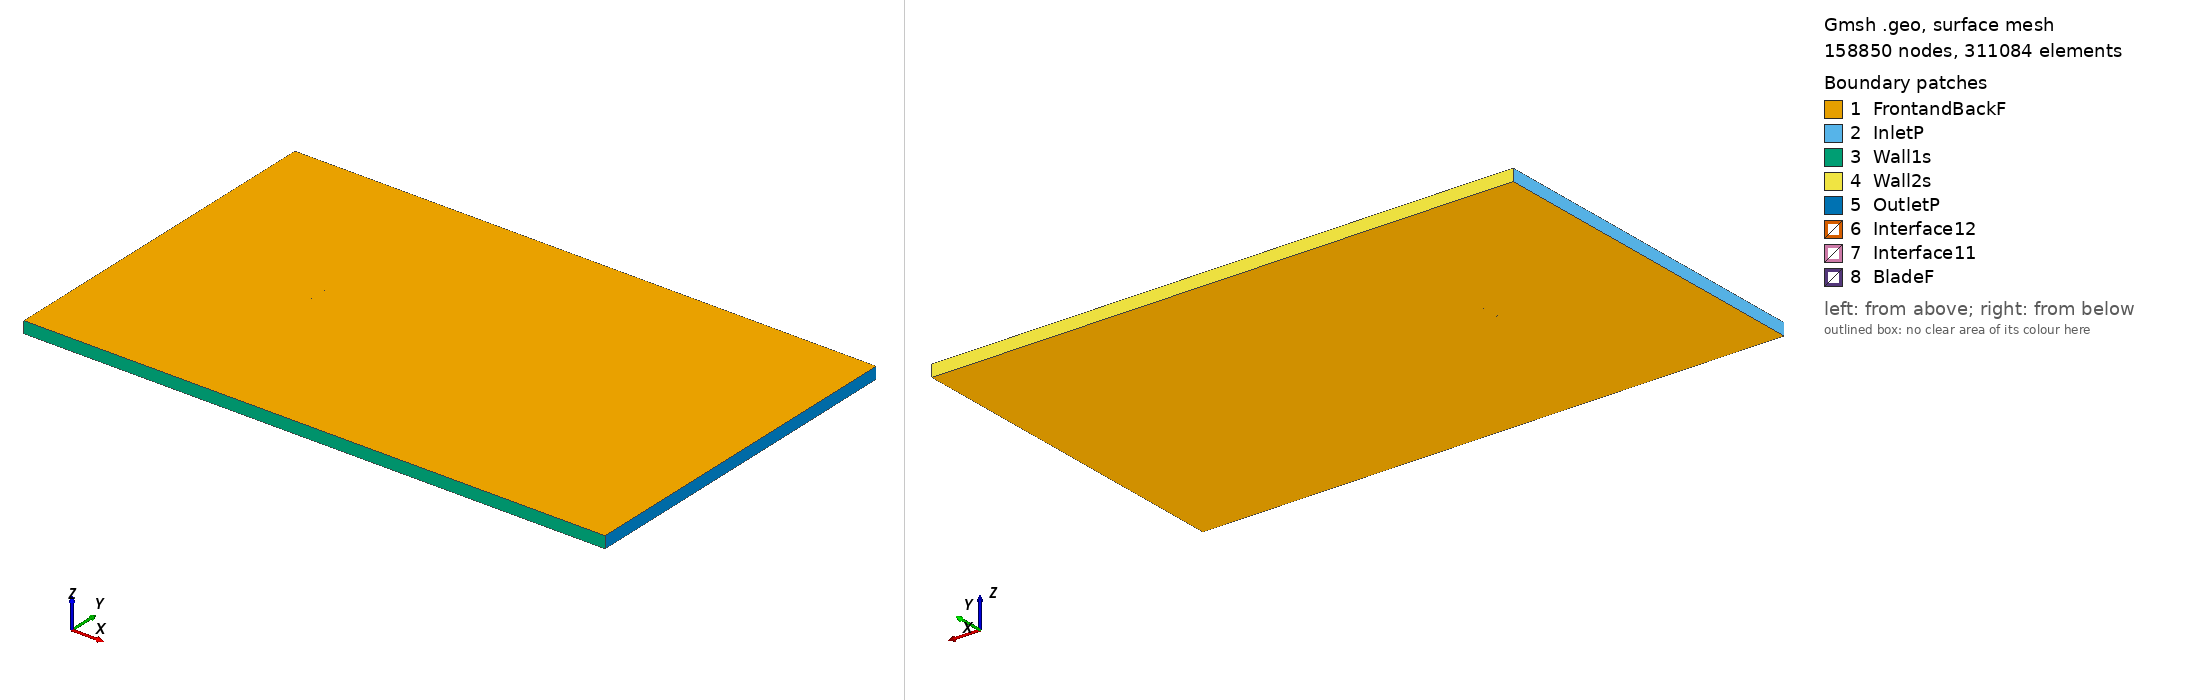

Gmsh geometry script, surface-meshed: 158850 nodes, 311084 surface elements. Boundary patches (legend numbers): 1 FrontandBackF, 2 InletP, 3 Wall1s, 4 Wall2s, 5 OutletP, 6 Interface12, 7 Interface11, 8 BladeF. Left view from above one corner, right view from below the opposite corner. Legend entries are the model's physical surfaces. The drawing asked Gmsh for element sizes between 1% and 20% of the model's largest extent; the script's own settings can give other sizes.

=== goe769_tsr_-3.611_aoa_5.9685.geo (drawn) ===
SetFactory("OpenCASCADE");

Point(1) = {0.074736, 0.721243, 0, 1.0};
Point(2) = {0.074252, 0.721387, 0, 1.0};
Point(3) = {0.066577, 0.723648, 0, 1.0};
Point(4) = {0.051225, 0.728155, 0, 1.0};
Point(5) = {0.035877, 0.732693, 0, 1.0};
Point(6) = {0.020530, 0.737247, 0, 1.0};
Point(7) = {0.005167, 0.741644, 0, 1.0};
Point(8) = {-0.010262, 0.745416, 0, 1.0};
Point(9) = {-0.025773, 0.748404, 0, 1.0};
Point(10) = {-0.033575, 0.749445, 0, 1.0};
Point(11) = {-0.041429, 0.750000, 0, 1.0};
Point(12) = {-0.049341, 0.749992, 0, 1.0};
Point(13) = {-0.057358, 0.748982, 0, 1.0};
Point(14) = {-0.065578, 0.746031, 0, 1.0};
Point(15) = {-0.069850, 0.743006, 0, 1.0};
Point(16) = {-0.072067, 0.740719, 0, 1.0};
Point(17) = {-0.074593, 0.735473, 0, 1.0};
Point(18) = {-0.072995, 0.731844, 0, 1.0};
Point(19) = {-0.071118, 0.730876, 0, 1.0};
Point(20) = {-0.067265, 0.729894, 0, 1.0};
Point(21) = {-0.059436, 0.729104, 0, 1.0};
Point(22) = {-0.051565, 0.728721, 0, 1.0};
Point(23) = {-0.043690, 0.728369, 0, 1.0};
Point(24) = {-0.035811, 0.728064, 0, 1.0};
Point(25) = {-0.027934, 0.727728, 0, 1.0};
Point(26) = {-0.012201, 0.726868, 0, 1.0};
Point(27) = {0.003514, 0.725836, 0, 1.0};
Point(28) = {0.019213, 0.724647, 0, 1.0};
Point(29) = {0.034900, 0.723349, 0, 1.0};
Point(30) = {0.050576, 0.721941, 0, 1.0};
Point(31) = {0.066251, 0.720533, 0, 1.0};
Point(32) = {0.074089, 0.719821, 0, 1.0};
Point(33) = {0.074583, 0.719775, 0, 1.0};
Point(34) = {-0.074736, -0.721243, 0, 1.0};
Point(35) = {-0.074252, -0.721387, 0, 1.0};
Point(36) = {-0.066577, -0.723648, 0, 1.0};
Point(37) = {-0.051225, -0.728155, 0, 1.0};
Point(38) = {-0.035877, -0.732693, 0, 1.0};
Point(39) = {-0.020530, -0.737247, 0, 1.0};
Point(40) = {-0.005167, -0.741644, 0, 1.0};
Point(41) = {0.010262, -0.745416, 0, 1.0};
Point(42) = {0.025773, -0.748404, 0, 1.0};
Point(43) = {0.033575, -0.749445, 0, 1.0};
Point(44) = {0.041429, -0.750000, 0, 1.0};
Point(45) = {0.049341, -0.749992, 0, 1.0};
Point(46) = {0.057358, -0.748982, 0, 1.0};
Point(47) = {0.065578, -0.746031, 0, 1.0};
Point(48) = {0.069850, -0.743006, 0, 1.0};
Point(49) = {0.072067, -0.740719, 0, 1.0};
Point(50) = {0.074593, -0.735473, 0, 1.0};
Point(51) = {0.072995, -0.731844, 0, 1.0};
Point(52) = {0.071118, -0.730876, 0, 1.0};
Point(53) = {0.067265, -0.729894, 0, 1.0};
Point(54) = {0.059436, -0.729104, 0, 1.0};
Point(55) = {0.051565, -0.728721, 0, 1.0};
Point(56) = {0.043690, -0.728369, 0, 1.0};
Point(57) = {0.035811, -0.728064, 0, 1.0};
Point(58) = {0.027934, -0.727728, 0, 1.0};
Point(59) = {0.012201, -0.726868, 0, 1.0};
Point(60) = {-0.003514, -0.725836, 0, 1.0};
Point(61) = {-0.019213, -0.724647, 0, 1.0};
Point(62) = {-0.034900, -0.723349, 0, 1.0};
Point(63) = {-0.050576, -0.721941, 0, 1.0};
Point(64) = {-0.066251, -0.720533, 0, 1.0};
Point(65) = {-0.074089, -0.719821, 0, 1.0};
Point(66) = {-0.074583, -0.719775, 0, 1.0};

// Lines: first blade (splines 1-4)
Spline(1) = {1:33};
Spline(2) = {33,1};

// Lines: second blade (splines 5-8)
Spline(3) = {34:66};
Spline(4) = {66,34};

// Outer domain (points 20001-4 and lines)
Point(67) = {-13.50000000, -15.00000000, 0, 1.0};
Point(68) = {-13.50000000, 15.00000000, 0, 1.0};
Point(69) = {36.00000000, 15.00000000, 0, 1.0};
Point(70) = {36.00000000, -15.00000000, 0, 1.0};
Line(11) = {67, 68};
Line(12) = {68, 69};
Line(13) = {69, 70};
Line(14) = {67, 70};

// Interface (between moving and stationary domain) (circles)
Circle(9) = {0, 0, 0, 0.80000000, 0, 2*Pi};
Circle(10) = {0, 0, 0, 0.80000000, 0, 2*Pi};

// Loops collect Lines/Splines/etc (blade1, blade2, domain, first circle)
Line Loop(1) = {1:2};
Line Loop(2) = {3:4};
Line Loop(3) = {11,12,13,-14};
Line Loop(4) = {9};

// BooleanDifference cuts out the circle/interface from the domain
Plane Surface(1) = {3};
Plane Surface(2) = {4};
BooleanDifference{ Surface{1}; Delete;}{ Surface{2}; Delete;}

// This one cuts out the blades from the inner circle/interface
Line Loop(6) = {10};
Plane Surface(5) = {6};
Plane Surface(6) = {1};
Plane Surface(7) = {2};
BooleanDifference{ Surface{5}; Delete;}{ Surface{6,7}; Delete;}

// extrude to 3rd dimension
Extrude {0, 0, 1} {Surface{1}; Surface{5}; Layers{1}; Recombine;}

// Physical Surfaces are the named boundaries (patches)
Physical Surface("Interface11") = {12};
Physical Surface("Interface12") = {10};

// sides of domain
Physical Surface("InletP") = {6};
Physical Surface("OutletP") = {9};

// top and bottom of domain
Physical Surface("Wall1s") = {7};
Physical Surface("Wall2s") = {8};

// Check FrontandBackF by ensuring there is nothing in the 3rd dimension
Physical Surface("FrontandBackF") = {1,11,5,17};
Physical Surface("BladeF") = {13:16};
Physical Volume("Turbine") = {2};
Physical Volume("Farfield") = {1};

// settings for airfoil boundary layer
Field[1] = BoundaryLayer;
Field[1].EdgesList = {1:4};
Field[1].hwall_n = 1e-3;
Field[1].thickness = 1.5e-2;
Field[1].ratio = 1.05;
Field[1].Quads = 1;
BoundaryLayer Field = 1;

// control points for mesh (blade and interface)
// floor((arc length / 1.5mm)/ 2) -> Transfinite Line
Transfinite Line {1,3} = 103 Using Progression 1;
Transfinite Line {2,4} = 2 Using Progression 1;
Transfinite Line {9, 15} = 800 Using Progression 1;

// For more information on gmsh syntax, visit http://gmsh.info/doc/texinfo/gmsh.html
